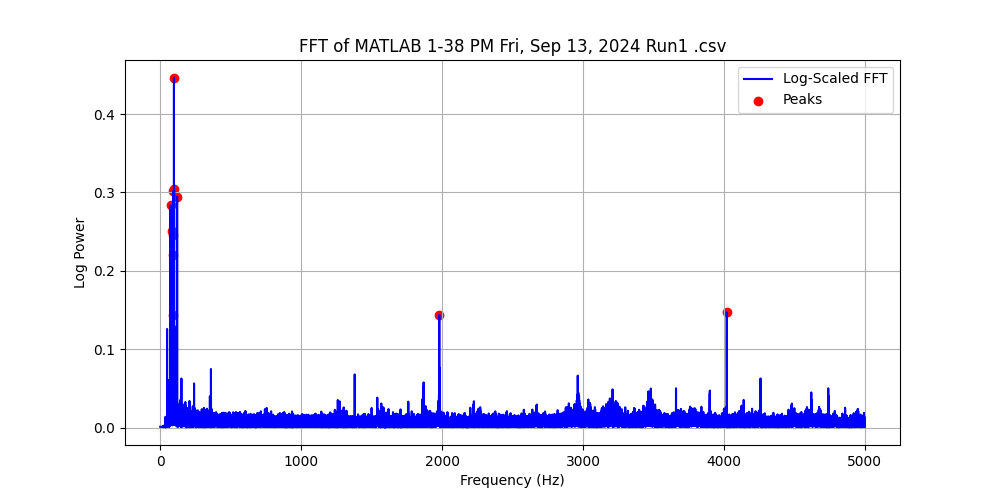

The data file committed next to this chart (first rows):
Frequency (Hz), Power, Log Power
0.0, 0.001993, 0.0008648
0.1, 0.001993, 0.0008648
0.2, 0.001993, 0.0008648
0.3, 0.001993, 0.0008648
0.4, 0.001993, 0.0008648
0.5, 0.001993, 0.0008648
0.6, 0.001993, 0.0008649
0.7, 0.001993, 0.0008649
0.8, 0.001994, 0.0008649
0.9, 0.001994, 0.000865
1.0, 0.001994, 0.000865
1.1, 0.001994, 0.0008651
1.2, 0.001994, 0.0008651
1.3, 0.001994, 0.0008652
1.4, 0.001994, 0.0008652
1.5, 0.001994, 0.0008653
1.6, 0.001995, 0.0008654
1.7, 0.001995, 0.0008655
1.8, 0.001995, 0.0008656
1.9, 0.001995, 0.0008656
2.0, 0.001995, 0.0008657
2.1, 0.001996, 0.0008658
2.2, 0.001996, 0.0008659
2.3, 0.001996, 0.0008661
2.4, 0.001996, 0.0008662
2.5, 0.001997, 0.0008663
2.6, 0.001997, 0.0008664
2.7, 0.001997, 0.0008666
2.8, 0.001998, 0.0008667
2.9, 0.001998, 0.0008668
3.0, 0.001998, 0.000867
3.1, 0.001999, 0.0008671
3.2, 0.001999, 0.0008673
3.3, 0.001999, 0.0008675
3.4, 0.002, 0.0008676
3.5, 0.002, 0.0008678
3.6, 0.002001, 0.000868
3.7, 0.002001, 0.0008682
3.8, 0.002001, 0.0008684
3.9, 0.002002, 0.0008685
4.0, 0.002002, 0.0008687
4.1, 0.002003, 0.000869
4.2, 0.002003, 0.0008692
4.3, 0.002004, 0.0008694
4.4, 0.002004, 0.0008696
4.5, 0.002005, 0.0008698
4.6, 0.002005, 0.0008701
4.7, 0.002006, 0.0008703
4.8, 0.002007, 0.0008706
4.9, 0.002007, 0.0008708
5.0, 0.002008, 0.0008711
5.1, 0.002008, 0.0008714
5.2, 0.002009, 0.0008716
5.3, 0.00201, 0.0008719
5.4, 0.00201, 0.0008722
5.5, 0.002011, 0.0008725
5.6, 0.002012, 0.0008728
5.7, 0.002012, 0.0008731
5.8, 0.002013, 0.0008734
5.9, 0.002014, 0.0008737
... 49,940 more rows
